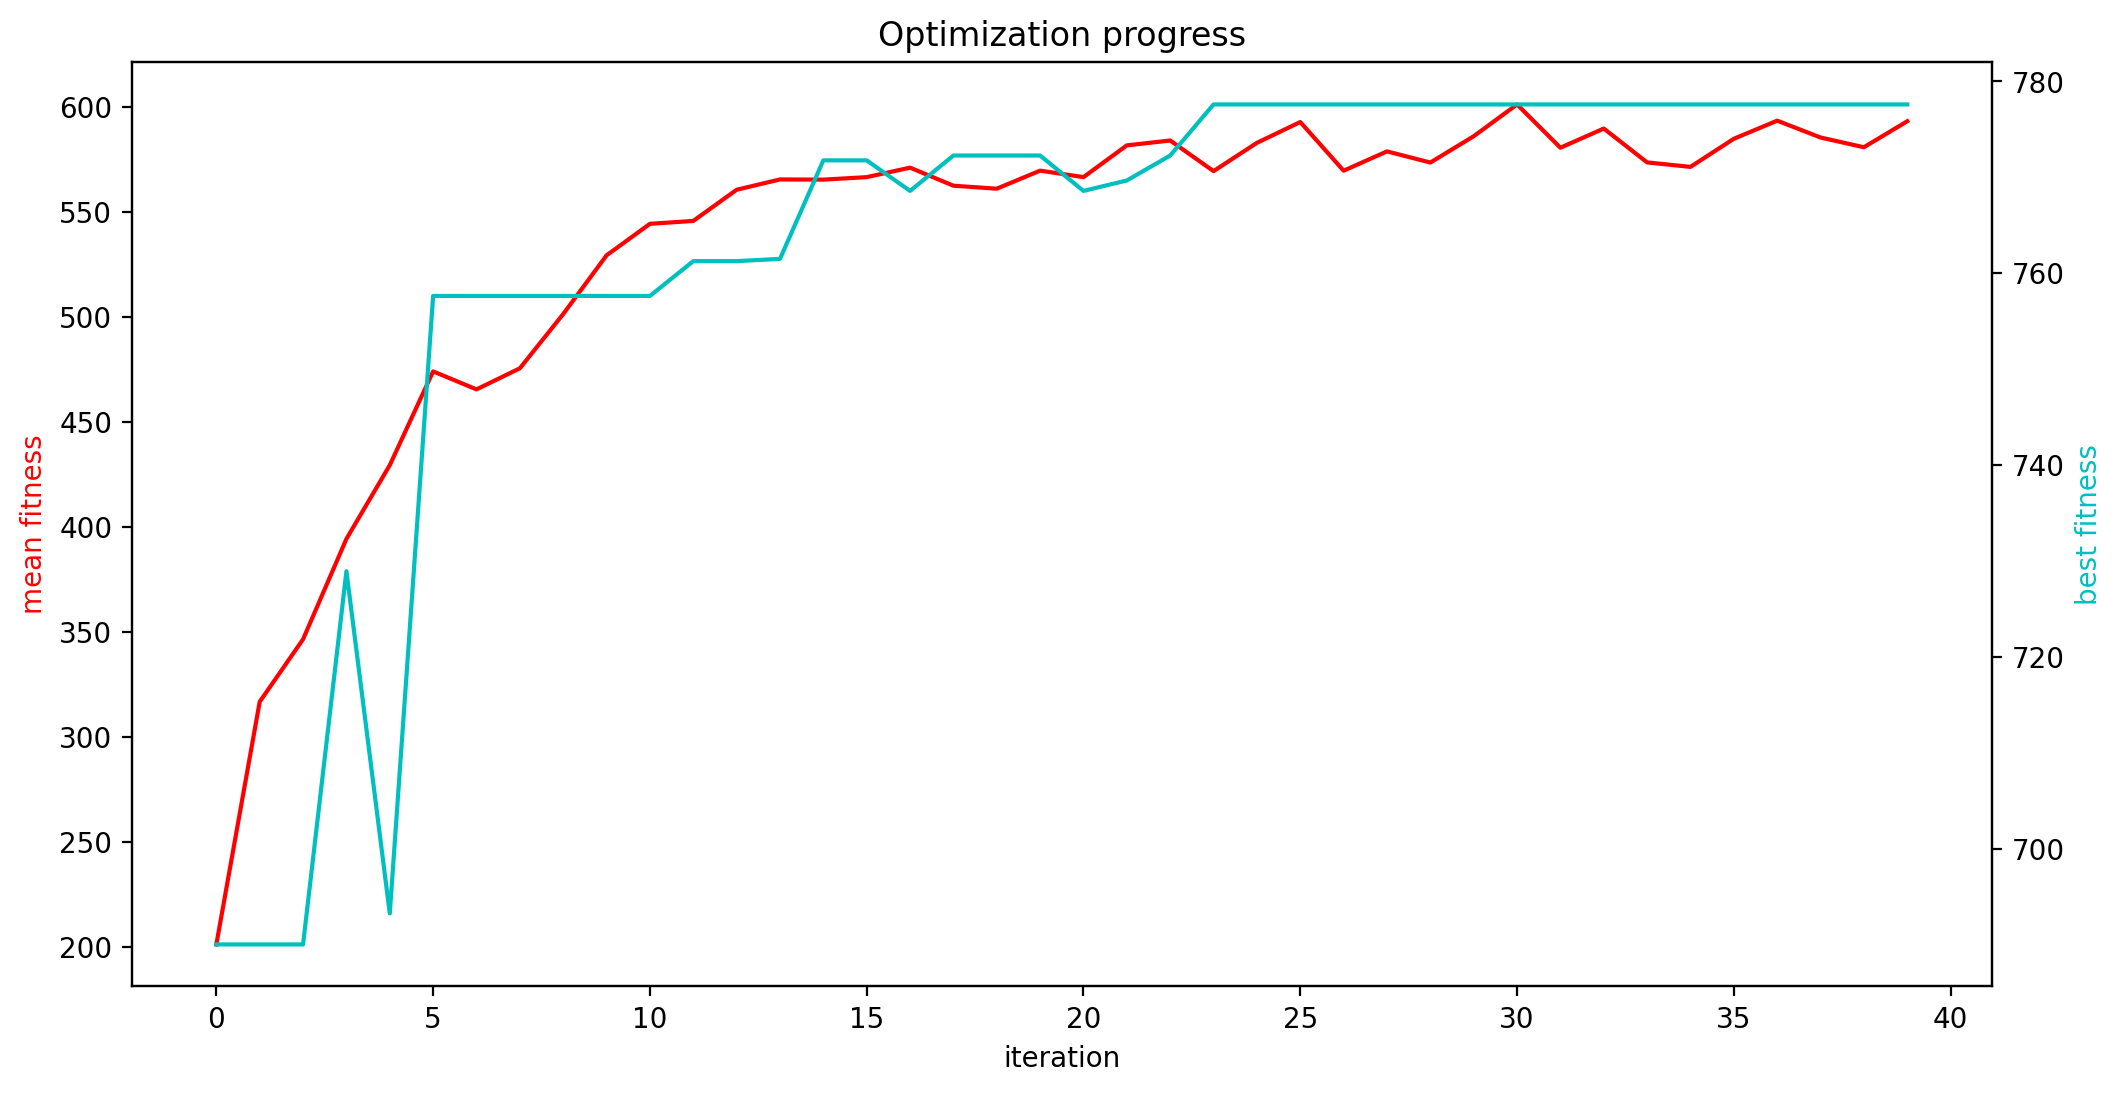

Values plotted in this chart, from the file beside it:
mean fitness, best fitness, population size
201.2, 690, 382
316.8, 690, 380
346.5, 690, 378
394.3, 728.9, 376
429.4, 693.2, 374
474.1, 757.6, 372
465.5, 757.6, 370
475.6, 757.6, 368
501.4, 757.6, 366
529.4, 757.6, 364
544.4, 757.6, 362
545.8, 761.2, 360
560.6, 761.2, 358
565.5, 761.5, 356
565.4, 771.8, 354
566.6, 771.8, 352
571.1, 768.6, 350
562.5, 772.3, 348
561.1, 772.3, 346
569.7, 772.3, 344
566.6, 768.6, 342
581.7, 769.7, 340
584.1, 772.3, 338
569.5, 777.6, 336
582.9, 777.6, 334
592.9, 777.6, 332
569.7, 777.6, 330
578.9, 777.6, 328
573.6, 777.6, 326
586.1, 777.6, 324
601.2, 777.6, 322
580.6, 777.6, 320
589.8, 777.6, 318
573.6, 777.6, 316
571.5, 777.6, 314
584.9, 777.6, 312
593.5, 777.6, 310
585.5, 777.6, 308
580.9, 777.6, 306
593.2, 777.6, 304
